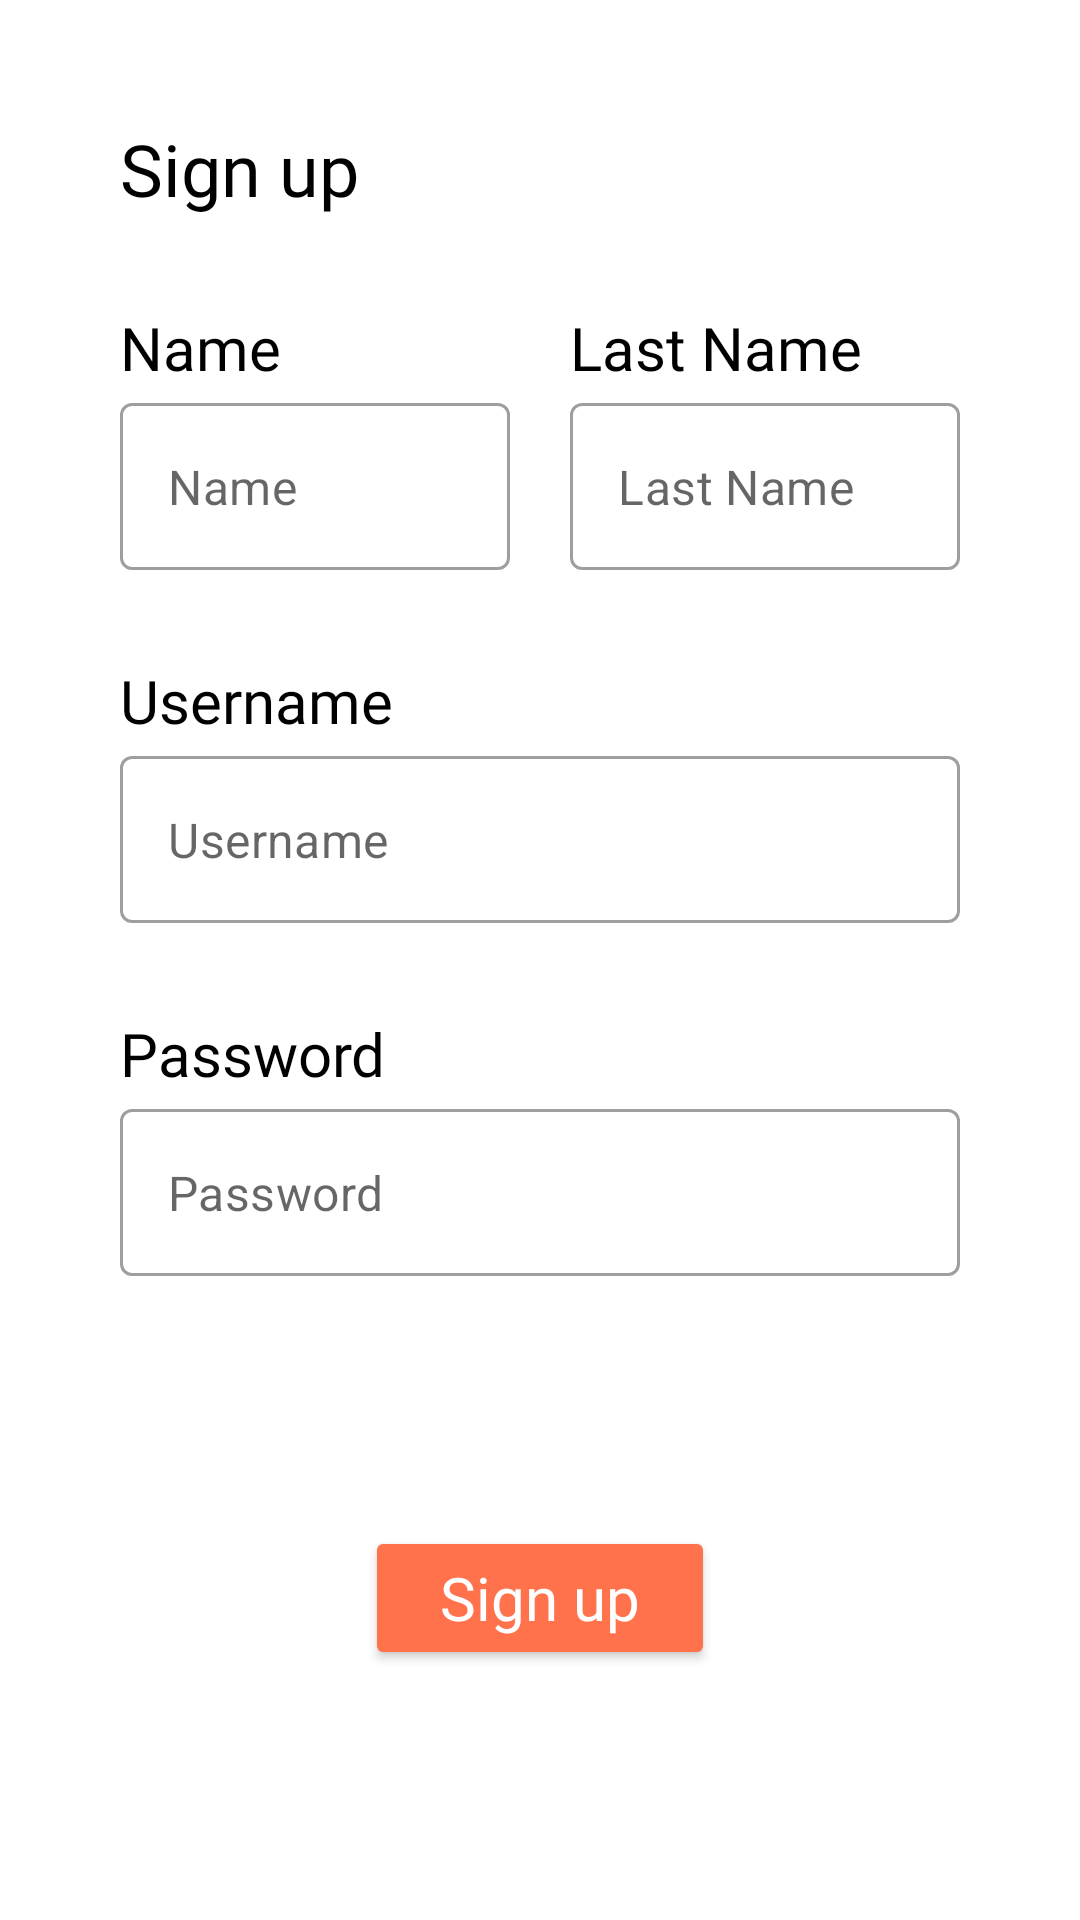

Write the Android layout XML for this screen, with the resource values it uses.
<!-- AndroidManifest.xml: application theme Theme.Hangouts -->
<!-- res/layout/fragment_signup.xml -->
<?xml version="1.0" encoding="utf-8"?>
<androidx.constraintlayout.widget.ConstraintLayout xmlns:android="http://schemas.android.com/apk/res/android"
    xmlns:app="http://schemas.android.com/apk/res-auto"
    xmlns:tools="http://schemas.android.com/tools"
    android:layout_width="match_parent"
    android:layout_height="wrap_content"
    tools:context=".loginScreen.SignupFragment">

    <TextView
        android:id="@+id/tvSignupLabel"
        android:layout_width="wrap_content"
        android:layout_height="wrap_content"
        android:layout_marginStart="@dimen/backcard_content_padding"
        android:layout_marginTop="@dimen/backcard_content_padding"
        android:fontFamily="@font/roboto_bold"
        android:text="@string/sign_up_label"
        android:textColor="@color/black"
        android:textSize="24sp"
        app:layout_constraintStart_toStartOf="parent"
        app:layout_constraintTop_toTopOf="parent" />

    <TextView
        android:id="@+id/tvNameLabel"
        android:layout_width="wrap_content"
        android:layout_height="wrap_content"
        android:layout_marginTop="@dimen/margin_top_login_backcard_content"
        android:fontFamily="@font/roboto_bold"
        android:text="@string/name_label"
        android:textColor="@color/black"
        android:textSize="20sp"
        app:layout_constraintStart_toStartOf="@+id/itNameLayout"
        app:layout_constraintTop_toBottomOf="@+id/tvSignupLabel" />

    <com.google.android.material.textfield.TextInputLayout
        android:id="@+id/itNameLayout"
        style="@style/Widget.MaterialComponents.TextInputLayout.OutlinedBox"
        android:layout_width="0dp"
        android:layout_height="wrap_content"
        android:layout_marginTop="5dp"
        android:layout_marginEnd="10dp"
        android:minWidth="120dp"
        app:hintEnabled="false"
        app:layout_constraintEnd_toStartOf="@+id/itLastNameLayout"
        app:layout_constraintHorizontal_bias="0"
        app:layout_constraintStart_toStartOf="@+id/tvSignupLabel"
        app:layout_constraintTop_toBottomOf="@+id/tvNameLabel">

        <com.google.android.material.textfield.TextInputEditText
            android:id="@+id/itName"
            android:layout_width="match_parent"
            android:layout_height="wrap_content"
            android:hint="@string/name_label" />

    </com.google.android.material.textfield.TextInputLayout>

    <TextView
        android:id="@+id/tvLastNameLabel"
        android:layout_width="wrap_content"
        android:layout_height="wrap_content"
        android:fontFamily="@font/roboto_bold"
        android:text="@string/last_name_label"
        android:textColor="@color/black"
        android:textSize="20sp"
        app:layout_constraintStart_toStartOf="@+id/itLastNameLayout"
        app:layout_constraintTop_toTopOf="@+id/tvNameLabel" />

    <com.google.android.material.textfield.TextInputLayout
        android:id="@+id/itLastNameLayout"
        style="@style/Widget.MaterialComponents.TextInputLayout.OutlinedBox"
        android:layout_width="0dp"
        android:layout_height="wrap_content"
        android:layout_marginStart="10dp"
        app:hintEnabled="false"
        app:layout_constraintEnd_toEndOf="@+id/itSignupLayoutUsername"
        app:layout_constraintStart_toEndOf="@+id/itNameLayout"
        app:layout_constraintTop_toTopOf="@+id/itNameLayout">

        <com.google.android.material.textfield.TextInputEditText
            android:id="@+id/itLastName"
            android:layout_width="match_parent"
            android:layout_height="wrap_content"
            android:hint="@string/last_name_label" />

    </com.google.android.material.textfield.TextInputLayout>

    <TextView
        android:id="@+id/tvUsernameLabel"
        android:layout_width="wrap_content"
        android:layout_height="wrap_content"
        android:layout_marginTop="@dimen/margin_top_login_backcard_content"
        android:fontFamily="@font/roboto_bold"
        android:text="@string/username_hint"
        android:textColor="@color/black"
        android:textSize="20sp"
        app:layout_constraintStart_toStartOf="@+id/tvSignupLabel"
        app:layout_constraintTop_toBottomOf="@+id/itNameLayout" />


    <com.google.android.material.textfield.TextInputLayout
        android:id="@+id/itSignupLayoutUsername"
        style="@style/Widget.MaterialComponents.TextInputLayout.OutlinedBox"
        android:layout_width="0dp"
        android:layout_height="wrap_content"
        android:layout_marginTop="5dp"
        android:layout_marginEnd="@dimen/backcard_content_padding"
        app:hintEnabled="false"
        app:layout_constraintEnd_toEndOf="parent"
        app:layout_constraintStart_toStartOf="@+id/tvSignupLabel"
        app:layout_constraintTop_toBottomOf="@+id/tvUsernameLabel">

        <com.google.android.material.textfield.TextInputEditText
            android:id="@+id/itSignupUsername"
            android:layout_width="match_parent"
            android:layout_height="wrap_content"
            android:hint="@string/username_hint" />

    </com.google.android.material.textfield.TextInputLayout>

    <TextView
        android:id="@+id/tvPasswordLabel"
        android:layout_width="wrap_content"
        android:layout_height="wrap_content"
        android:layout_marginTop="@dimen/margin_top_login_backcard_content"
        android:fontFamily="@font/roboto_bold"
        android:text="@string/password_hint"
        android:textColor="@color/black"
        android:textSize="20sp"
        app:layout_constraintStart_toStartOf="@+id/tvSignupLabel"
        app:layout_constraintTop_toBottomOf="@+id/itSignupLayoutUsername" />

    <com.google.android.material.textfield.TextInputLayout
        android:id="@+id/itSignupLayoutPassword"
        style="@style/Widget.MaterialComponents.TextInputLayout.OutlinedBox"
        android:layout_width="0dp"
        android:layout_height="wrap_content"
        android:layout_marginTop="5dp"
        android:layout_marginEnd="@dimen/backcard_content_padding"
        app:hintEnabled="false"
        app:layout_constraintEnd_toEndOf="parent"
        app:layout_constraintStart_toStartOf="@+id/tvSignupLabel"
        app:layout_constraintTop_toBottomOf="@+id/tvPasswordLabel">

        <com.google.android.material.textfield.TextInputEditText
            android:id="@+id/itSignupPassword"
            android:layout_width="match_parent"
            android:layout_height="wrap_content"
            android:hint="@string/password_hint"
            android:inputType="textPassword" />

    </com.google.android.material.textfield.TextInputLayout>

    <Button
        android:id="@+id/btnSignup"
        android:layout_width="wrap_content"
        android:layout_height="wrap_content"
        android:layout_marginVertical="@dimen/margin_top_login_backcard_content"
        android:backgroundTint="@color/orange"
        android:elevation="20dp"
        android:fontFamily="@font/roboto_bold"
        android:paddingHorizontal="@dimen/button_padding_horizontal"
        android:paddingVertical="@dimen/button_padding_vertical"
        android:text="@string/sign_up_label"
        android:textColor="@color/white"
        android:textSize="@dimen/button_font_size"
        app:layout_constraintBottom_toBottomOf="parent"
        app:layout_constraintEnd_toEndOf="@+id/itSignupLayoutPassword"
        app:layout_constraintStart_toStartOf="@+id/itSignupLayoutPassword"
        app:layout_constraintTop_toBottomOf="@+id/itSignupLayoutPassword" />


</androidx.constraintlayout.widget.ConstraintLayout>
<!-- resources referenced by this layout -->
<resources>
  <color name="black">#FF000000</color>
  <color name="orange">#FF724C</color>
  <color name="white">#FFFFFFFF</color>
  <dimen name="backcard_content_padding">40dp</dimen>
  <dimen name="button_font_size">20sp</dimen>
  <dimen name="button_padding_horizontal">25dp</dimen>
  <dimen name="button_padding_vertical">10dp</dimen>
  <dimen name="margin_top_login_backcard_content">30dp</dimen>
  <string name="last_name_label">Last Name</string>
  <string name="name_label">Name</string>
  <string name="password_hint">Password</string>
  <string name="sign_up_label">Sign up</string>
  <string name="username_hint">Username</string>
  <style name="Theme.Hangouts" parent="Theme.MaterialComponents.DayNight.NoActionBar">
          
          <item name="colorPrimary">@color/midnight_blue</item>
          <item name="colorPrimaryVariant">@color/midnight_blue</item>
          <item name="colorOnPrimary">@color/orange</item>
          
          <item name="colorSecondary">@color/orange</item>
          <item name="colorSecondaryVariant">@color/orange</item>
          <item name="colorOnSecondary">@color/black</item>
          
          <item name="android:statusBarColor">?attr/colorOnPrimary</item>
          
          <item name="android:textAllCaps">false</item>
      </style>
  <color name="midnight_blue">#2A2C41</color>
</resources>
